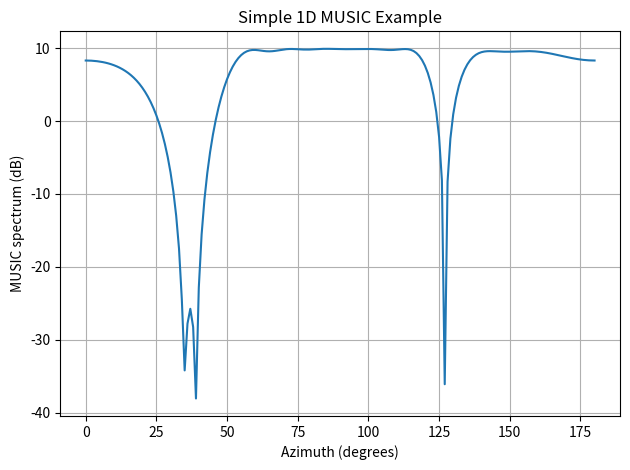

Here is the Python script that generated this plot:
import numpy as np
import matplotlib.pyplot as plt

# ======= (1) TRANSMITTED SIGNALS ======= #

# Signal source directions
az = np.array([35, 39, 127])  # Azimuths
el = np.zeros_like(az)  # Simple example: assume elevations zero
M = len(az)  # Number of sources

# Transmitted signals
L = 200  # Number of data snapshots recorded by receiver
m = np.random.randn(M, L)  # Example: normally distributed random signals

# ========= (2) RECEIVED SIGNAL ========= #

# Wavenumber vectors (in units of wavelength/2)
k = np.pi * np.column_stack((np.cos(np.deg2rad(az)) * np.cos(np.deg2rad(el)),
                             np.sin(np.deg2rad(az)) * np.cos(np.deg2rad(el)),
                             np.sin(np.deg2rad(el)))).T
# print k
print("k:")
print(k.shape)
print(k)

# Array geometry [rx, ry, rz]
N = 10  # Number of antennas
r = np.column_stack((np.arange(-(N-1)/2, (N-1)/2 + 1).T, np.zeros((N, 2))))

# Matrix of array response vectors
A = np.exp(-1j * r @ k)
#Print(A)
print("A:")
print(A.shape)
print(A)

# Additive noise
sigma2 = 0.01  # Noise variance
n = np.sqrt(sigma2) * (np.random.randn(N, L) + 1j * np.random.randn(N, L)) / np.sqrt(2)

# Received signal
x = A @ m + n

# ========= (3) MUSIC ALGORITHM ========= #

# Sample covariance matrix
Rxx = x @ x.conj().T / L

# Eigendecompose
eig_values, eig_vectors = np.linalg.eig(Rxx)
idx = np.argsort(eig_values)
E = eig_vectors[:, idx]
En = E[:, :-M]  # Noise eigenvectors (ASSUMPTION: M IS KNOWN)

# MUSIC search directions
AzSearch = np.arange(0, 181).T  # Azimuth values to search
ElSearch = np.zeros_like(AzSearch)  # Simple 1D example

# Corresponding points on array manifold to search
kSearch = np.pi * np.column_stack((np.cos(np.deg2rad(AzSearch)) * np.cos(np.deg2rad(ElSearch)),
                                   np.sin(np.deg2rad(AzSearch)) * np.cos(np.deg2rad(ElSearch)),
                                   np.sin(np.deg2rad(ElSearch)))).T
ASearch = np.exp(-1j * r @ kSearch)

# MUSIC spectrum
Z = np.sum(np.abs(ASearch.conj().T @ En) ** 2, axis=1)

# Plot
plt.plot(AzSearch, 10 * np.log10(Z))
plt.title("Simple 1D MUSIC Example")
plt.xlabel("Azimuth (degrees)")
plt.ylabel("MUSIC spectrum (dB)")
plt.grid(True)
plt.tight_layout()
plt.show()
